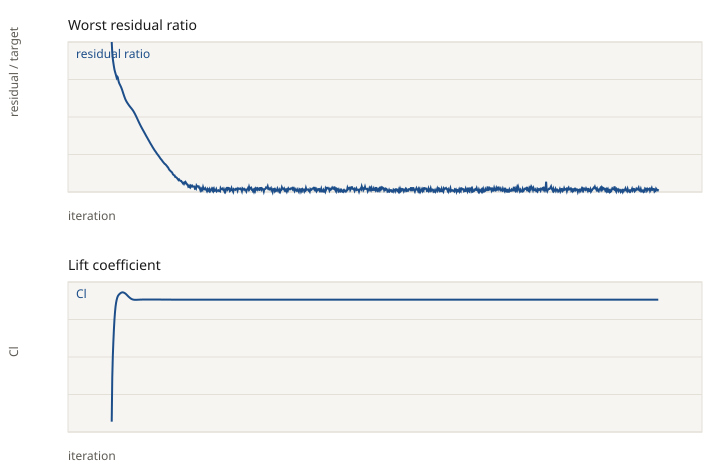

The file beside this chart, header and first rows:
iteration, p, Ux, Uy, Uz, k, omega, Cl, Cd
1, 1.000000e+00, 9.999994e-01, 1.000000e+00, 9.999993e-01, 1.000000e+00, 5.297551e-04, -1.671109e-01, 1.269477e-01
2, 3.130735e-01, 4.847746e-01, 4.460942e-01, 1.270514e-01, 5.049984e-02, 6.749516e-04, -1.023160e-01, 1.387787e-01
3, 1.112683e-02, 7.969227e-02, 3.278642e-01, 7.660346e-02, 1.563514e-02, 4.523230e-04, -7.107078e-02, 1.304124e-01
4, 9.069897e-03, 3.567874e-02, 2.510186e-01, 6.362395e-02, 1.032295e-02, 4.230617e-04, -4.966236e-02, 1.186100e-01
5, 8.218209e-03, 2.229574e-02, 1.992007e-01, 5.818750e-02, 8.274676e-03, 4.890527e-04, -3.188647e-02, 1.069125e-01
6, 7.858147e-03, 1.680277e-02, 1.614601e-01, 5.506528e-02, 5.563320e-03, 4.565340e-04, -1.719747e-02, 9.678487e-02
7, 7.852723e-03, 1.387368e-02, 1.397692e-01, 5.771282e-02, 4.031644e-03, 4.789030e-04, -6.322320e-03, 8.847647e-02
8, 7.975023e-03, 1.195183e-02, 1.236061e-01, 6.538776e-02, 2.889523e-03, 4.579322e-04, 1.670524e-03, 8.200382e-02
9, 7.982226e-03, 1.057912e-02, 1.084035e-01, 7.677974e-02, 1.990011e-03, 4.210570e-04, 7.448347e-03, 7.726910e-02
10, 7.844099e-03, 9.494973e-03, 9.472096e-02, 9.059060e-02, 1.499390e-03, 4.028399e-04, 1.146842e-02, 7.403301e-02
11, 7.551949e-03, 8.599763e-03, 8.398248e-02, 1.022517e-01, 1.226283e-03, 3.896443e-04, 1.446705e-02, 7.197414e-02
12, 7.147026e-03, 7.814638e-03, 7.509001e-02, 9.766358e-02, 1.013774e-03, 3.694536e-04, 1.665489e-02, 7.078829e-02
13, 6.730509e-03, 7.137493e-03, 6.851607e-02, 8.093726e-02, 8.995491e-04, 3.576965e-04, 1.807543e-02, 7.013414e-02
14, 6.287311e-03, 6.542290e-03, 6.408256e-02, 7.050678e-02, 8.191045e-04, 3.487796e-04, 1.914822e-02, 6.984037e-02
15, 5.821644e-03, 5.988868e-03, 6.081244e-02, 6.416285e-02, 7.401973e-04, 3.375358e-04, 1.996267e-02, 6.974563e-02
16, 5.420373e-03, 5.456097e-03, 5.775525e-02, 5.965329e-02, 6.708997e-04, 3.272756e-04, 2.075201e-02, 6.970328e-02
17, 5.063403e-03, 4.959267e-03, 5.429059e-02, 5.545328e-02, 6.198649e-04, 3.109066e-04, 2.133231e-02, 6.970804e-02
18, 4.741390e-03, 4.513116e-03, 5.026160e-02, 5.131782e-02, 5.849013e-04, 2.823095e-04, 2.190156e-02, 6.972119e-02
19, 4.441334e-03, 4.114879e-03, 4.562740e-02, 4.691353e-02, 5.516364e-04, 2.734944e-04, 2.229549e-02, 6.973089e-02
20, 4.154156e-03, 3.776301e-03, 4.075504e-02, 4.240336e-02, 5.260250e-04, 2.598582e-04, 2.253586e-02, 6.973264e-02
21, 3.871026e-03, 3.489674e-03, 3.613483e-02, 3.796132e-02, 4.937832e-04, 2.496378e-04, 2.257605e-02, 6.973762e-02
22, 3.600537e-03, 3.227583e-03, 3.176614e-02, 3.391433e-02, 4.650781e-04, 2.373595e-04, 2.243936e-02, 6.973971e-02
23, 3.344190e-03, 2.991368e-03, 2.801274e-02, 3.044944e-02, 4.301168e-04, 2.311374e-04, 2.217416e-02, 6.972120e-02
24, 3.102935e-03, 2.773039e-03, 2.499730e-02, 2.744113e-02, 4.046917e-04, 2.187403e-04, 2.179876e-02, 6.971227e-02
25, 2.870815e-03, 2.568902e-03, 2.247644e-02, 2.485616e-02, 3.804929e-04, 2.127668e-04, 2.133602e-02, 6.970905e-02
26, 2.665122e-03, 2.377046e-03, 2.043275e-02, 2.272136e-02, 3.586938e-04, 2.015388e-04, 2.077300e-02, 6.970629e-02
27, 2.476141e-03, 2.200778e-03, 1.876681e-02, 2.103515e-02, 3.401284e-04, 1.975496e-04, 2.008998e-02, 6.969789e-02
28, 2.302253e-03, 2.039116e-03, 1.740011e-02, 1.967553e-02, 3.259753e-04, 1.876814e-04, 1.932231e-02, 6.969754e-02
29, 2.133615e-03, 1.890417e-03, 1.624870e-02, 1.852077e-02, 3.028660e-04, 1.820829e-04, 1.851491e-02, 6.971634e-02
30, 1.981057e-03, 1.756400e-03, 1.519382e-02, 1.751411e-02, 2.921660e-04, 1.733992e-04, 1.767356e-02, 6.974221e-02
31, 1.842461e-03, 1.635118e-03, 1.427382e-02, 1.661267e-02, 2.798885e-04, 1.706071e-04, 1.686702e-02, 6.975548e-02
32, 1.711965e-03, 1.527400e-03, 1.345347e-02, 1.575507e-02, 2.678246e-04, 1.637600e-04, 1.607694e-02, 6.977724e-02
33, 1.589537e-03, 1.427054e-03, 1.267220e-02, 1.497709e-02, 2.528558e-04, 1.616523e-04, 1.534691e-02, 6.980529e-02
34, 1.478249e-03, 1.334703e-03, 1.200610e-02, 1.427965e-02, 2.456899e-04, 1.565672e-04, 1.464251e-02, 6.983598e-02
35, 1.374622e-03, 1.249612e-03, 1.141254e-02, 1.364504e-02, 2.337980e-04, 1.554332e-04, 1.399764e-02, 6.986792e-02
36, 1.280055e-03, 1.169048e-03, 1.086027e-02, 1.304666e-02, 2.265433e-04, 1.507437e-04, 1.343085e-02, 6.989511e-02
37, 1.192228e-03, 1.096166e-03, 1.036256e-02, 1.249051e-02, 2.160938e-04, 1.491653e-04, 1.295680e-02, 6.992360e-02
38, 1.115017e-03, 1.027732e-03, 9.859166e-03, 1.191311e-02, 2.118486e-04, 1.452565e-04, 1.255371e-02, 6.995386e-02
39, 1.043874e-03, 9.628962e-04, 9.408469e-03, 1.136407e-02, 2.068803e-04, 1.445798e-04, 1.223444e-02, 6.997604e-02
40, 9.765568e-04, 9.001171e-04, 8.929150e-03, 1.077614e-02, 2.027660e-04, 1.403583e-04, 1.199548e-02, 6.999977e-02
41, 9.140367e-04, 8.423774e-04, 8.428840e-03, 1.016253e-02, 1.973525e-04, 1.403655e-04, 1.184069e-02, 7.002143e-02
42, 8.540361e-04, 7.907126e-04, 7.934580e-03, 9.550148e-03, 1.945599e-04, 1.366659e-04, 1.172423e-02, 7.003825e-02
43, 7.986568e-04, 7.408436e-04, 7.462228e-03, 8.938190e-03, 1.906558e-04, 1.370071e-04, 1.165811e-02, 7.005103e-02
44, 7.482952e-04, 6.940875e-04, 6.975946e-03, 8.342552e-03, 1.876496e-04, 1.329558e-04, 1.163380e-02, 7.005917e-02
45, 6.973981e-04, 6.511586e-04, 6.511106e-03, 7.764202e-03, 1.845467e-04, 1.327585e-04, 1.162808e-02, 7.006877e-02
46, 6.505227e-04, 6.112433e-04, 6.057310e-03, 7.210440e-03, 1.810345e-04, 1.295144e-04, 1.164052e-02, 7.007952e-02
47, 6.093217e-04, 5.741355e-04, 5.628857e-03, 6.673753e-03, 1.777891e-04, 1.297087e-04, 1.166542e-02, 7.008005e-02
48, 5.689767e-04, 5.401101e-04, 5.238940e-03, 6.177905e-03, 1.755238e-04, 1.260290e-04, 1.170552e-02, 7.008394e-02
49, 5.334741e-04, 5.074635e-04, 4.851548e-03, 5.705046e-03, 1.720039e-04, 1.265205e-04, 1.174889e-02, 7.008832e-02
50, 4.995767e-04, 4.781045e-04, 4.493278e-03, 5.279613e-03, 1.705002e-04, 1.237854e-04, 1.178592e-02, 7.009132e-02
51, 4.681767e-04, 4.509965e-04, 4.179176e-03, 4.890313e-03, 1.674970e-04, 1.244217e-04, 1.183090e-02, 7.009172e-02
52, 4.393355e-04, 4.246685e-04, 3.892317e-03, 4.536259e-03, 1.665288e-04, 1.210257e-04, 1.187785e-02, 7.009086e-02
53, 4.100142e-04, 3.991839e-04, 3.631880e-03, 4.218749e-03, 1.637608e-04, 1.210478e-04, 1.191010e-02, 7.009398e-02
54, 3.824614e-04, 3.755375e-04, 3.395739e-03, 3.934588e-03, 1.626263e-04, 1.184351e-04, 1.193771e-02, 7.010050e-02
55, 3.585740e-04, 3.523473e-04, 3.180466e-03, 3.668685e-03, 1.599356e-04, 1.191336e-04, 1.196009e-02, 7.009888e-02
56, 3.340389e-04, 3.307921e-04, 2.991318e-03, 3.432571e-03, 1.585256e-04, 1.157680e-04, 1.197959e-02, 7.010099e-02
57, 3.112394e-04, 3.101746e-04, 2.813821e-03, 3.209654e-03, 1.571355e-04, 1.159469e-04, 1.199301e-02, 7.010639e-02
58, 2.905675e-04, 2.913135e-04, 2.650614e-03, 3.006350e-03, 1.550902e-04, 1.132654e-04, 1.199567e-02, 7.011256e-02
59, 2.709126e-04, 2.742350e-04, 2.502387e-03, 2.821775e-03, 1.520379e-04, 1.137092e-04, 1.200080e-02, 7.011331e-02
60, 2.529552e-04, 2.575487e-04, 2.358232e-03, 2.646258e-03, 1.512207e-04, 1.104647e-04, 1.200676e-02, 7.011326e-02
... 940 more rows
